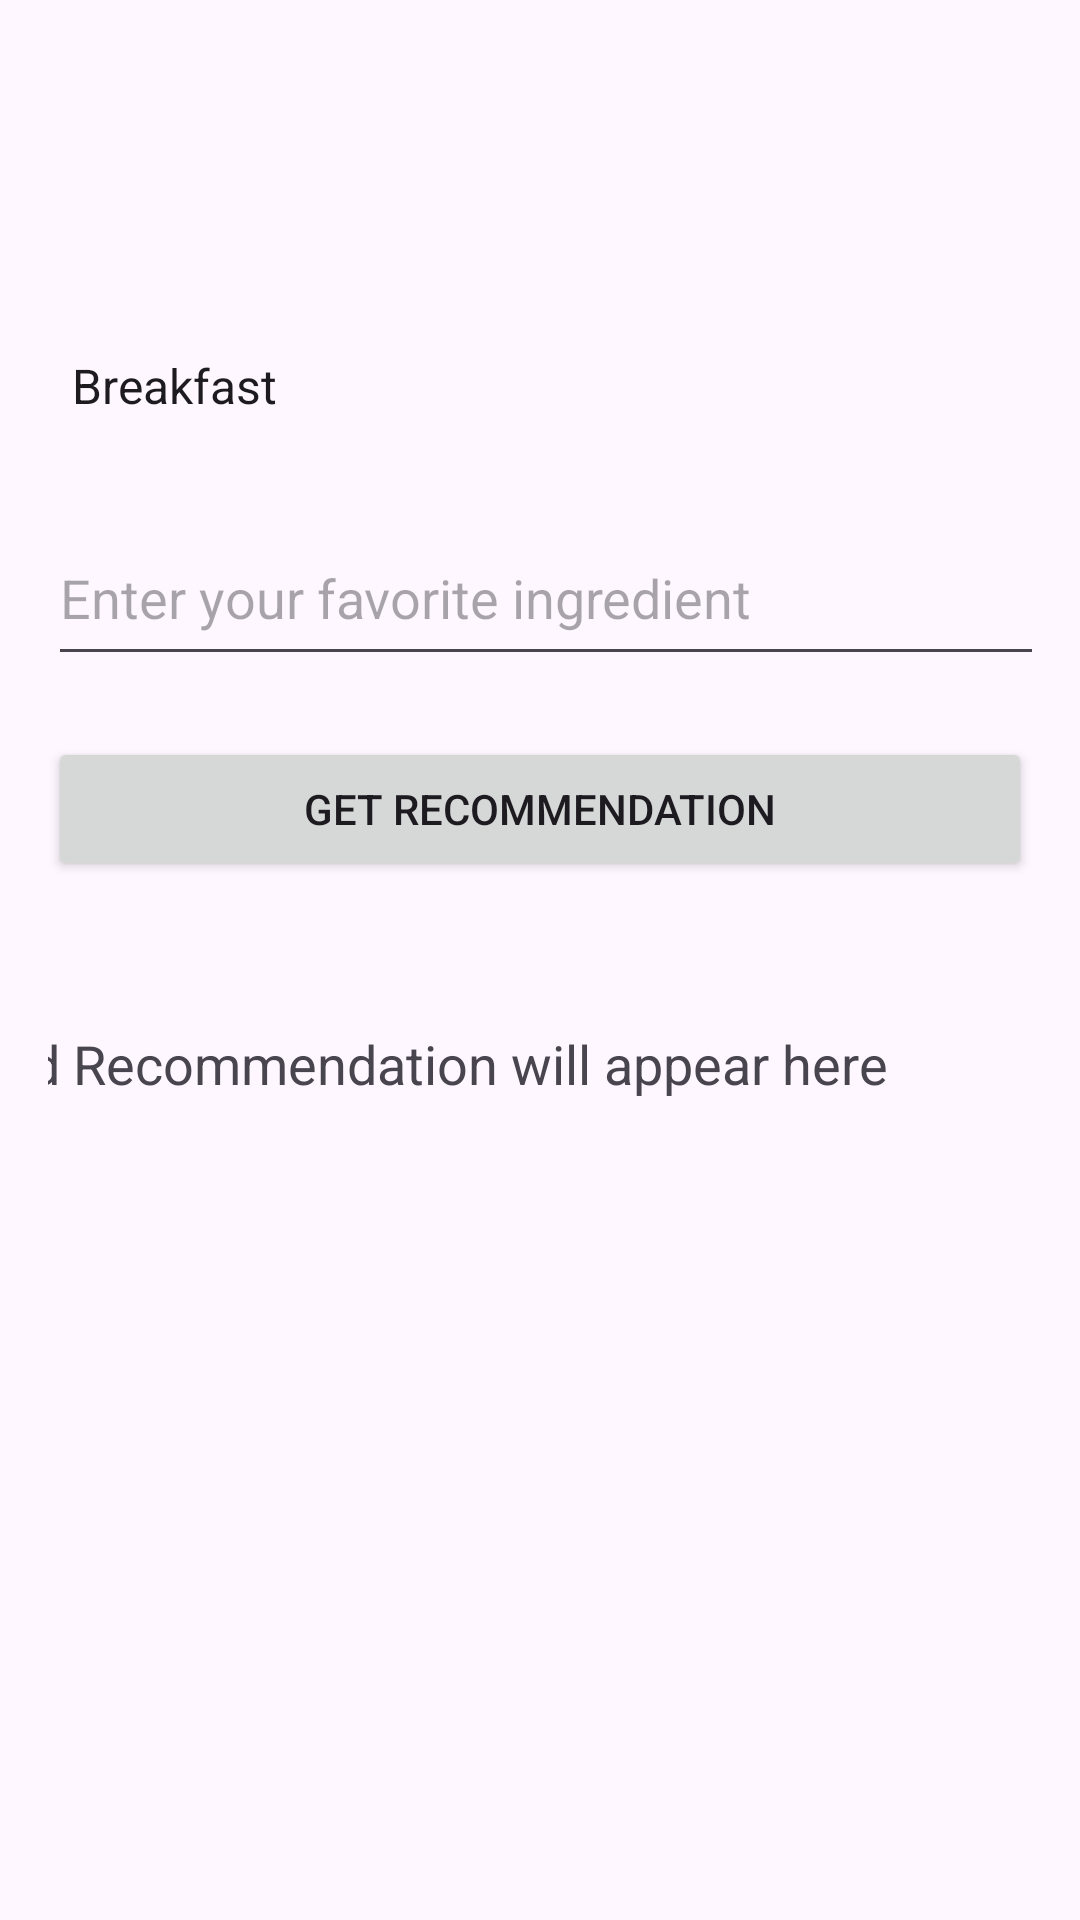

The Android layout XML behind this screen, and the referenced resources:
<!-- AndroidManifest.xml: application theme Theme.Q3 -->
<!-- res/layout/activity_food.xml -->
<?xml version="1.0" encoding="utf-8"?>
<androidx.constraintlayout.widget.ConstraintLayout xmlns:android="http://schemas.android.com/apk/res/android"
    xmlns:app="http://schemas.android.com/apk/res-auto"
    xmlns:tools="http://schemas.android.com/tools"
    android:layout_width="match_parent"
    android:layout_height="match_parent"
    android:orientation="vertical"
    android:padding="16dp">

    <Spinner
        android:id="@+id/mealTypeSpinner"
        android:layout_width="382dp"
        android:layout_height="58dp"
        android:entries="@array/meal_types"
        app:layout_constraintBottom_toBottomOf="parent"
        app:layout_constraintStart_toStartOf="parent"
        app:layout_constraintTop_toTopOf="parent"
        app:layout_constraintVertical_bias="0.152" />

    <EditText
        android:id="@+id/ingredientEditText"
        android:layout_width="382dp"
        android:layout_height="55dp"
        android:hint="Enter your favorite ingredient"
        android:inputType="text"
        app:layout_constraintBottom_toBottomOf="parent"
        app:layout_constraintEnd_toEndOf="parent"
        app:layout_constraintHorizontal_bias="0.0"
        app:layout_constraintStart_toStartOf="parent"
        app:layout_constraintTop_toTopOf="parent"
        app:layout_constraintVertical_bias="0.279" />

    <Button
        android:id="@+id/recommendButton"
        android:layout_width="match_parent"
        android:layout_height="wrap_content"
        android:text="Get Recommendation"
        app:layout_constraintBottom_toBottomOf="parent"
        app:layout_constraintEnd_toEndOf="parent"
        app:layout_constraintHorizontal_bias="1.0"
        app:layout_constraintStart_toStartOf="parent"
        app:layout_constraintTop_toTopOf="parent"
        app:layout_constraintVertical_bias="0.41" />

    <TextView
        android:id="@+id/recommendationTextView"
        android:layout_width="387dp"
        android:layout_height="51dp"
        android:paddingTop="16dp"
        android:text="Food Recommendation will appear here"
        android:textSize="18sp"
        app:layout_constraintBottom_toBottomOf="parent"
        app:layout_constraintEnd_toEndOf="parent"
        app:layout_constraintHorizontal_bias="0.625"
        app:layout_constraintStart_toStartOf="parent"
        app:layout_constraintTop_toTopOf="parent"
        app:layout_constraintVertical_bias="0.557" />

</androidx.constraintlayout.widget.ConstraintLayout>
<!-- resources referenced by this layout -->
<resources>
  <string-array name="meal_types">
          <item>Breakfast</item>
          <item>Lunch</item>
          <item>Dinner</item>
          <item>Snack</item>
      </string-array>
  <style name="Theme.Q3" parent="Base.Theme.Q3" />
  <style name="Base.Theme.Q3" parent="Theme.Material3.Light">
          
          
      </style>
</resources>
